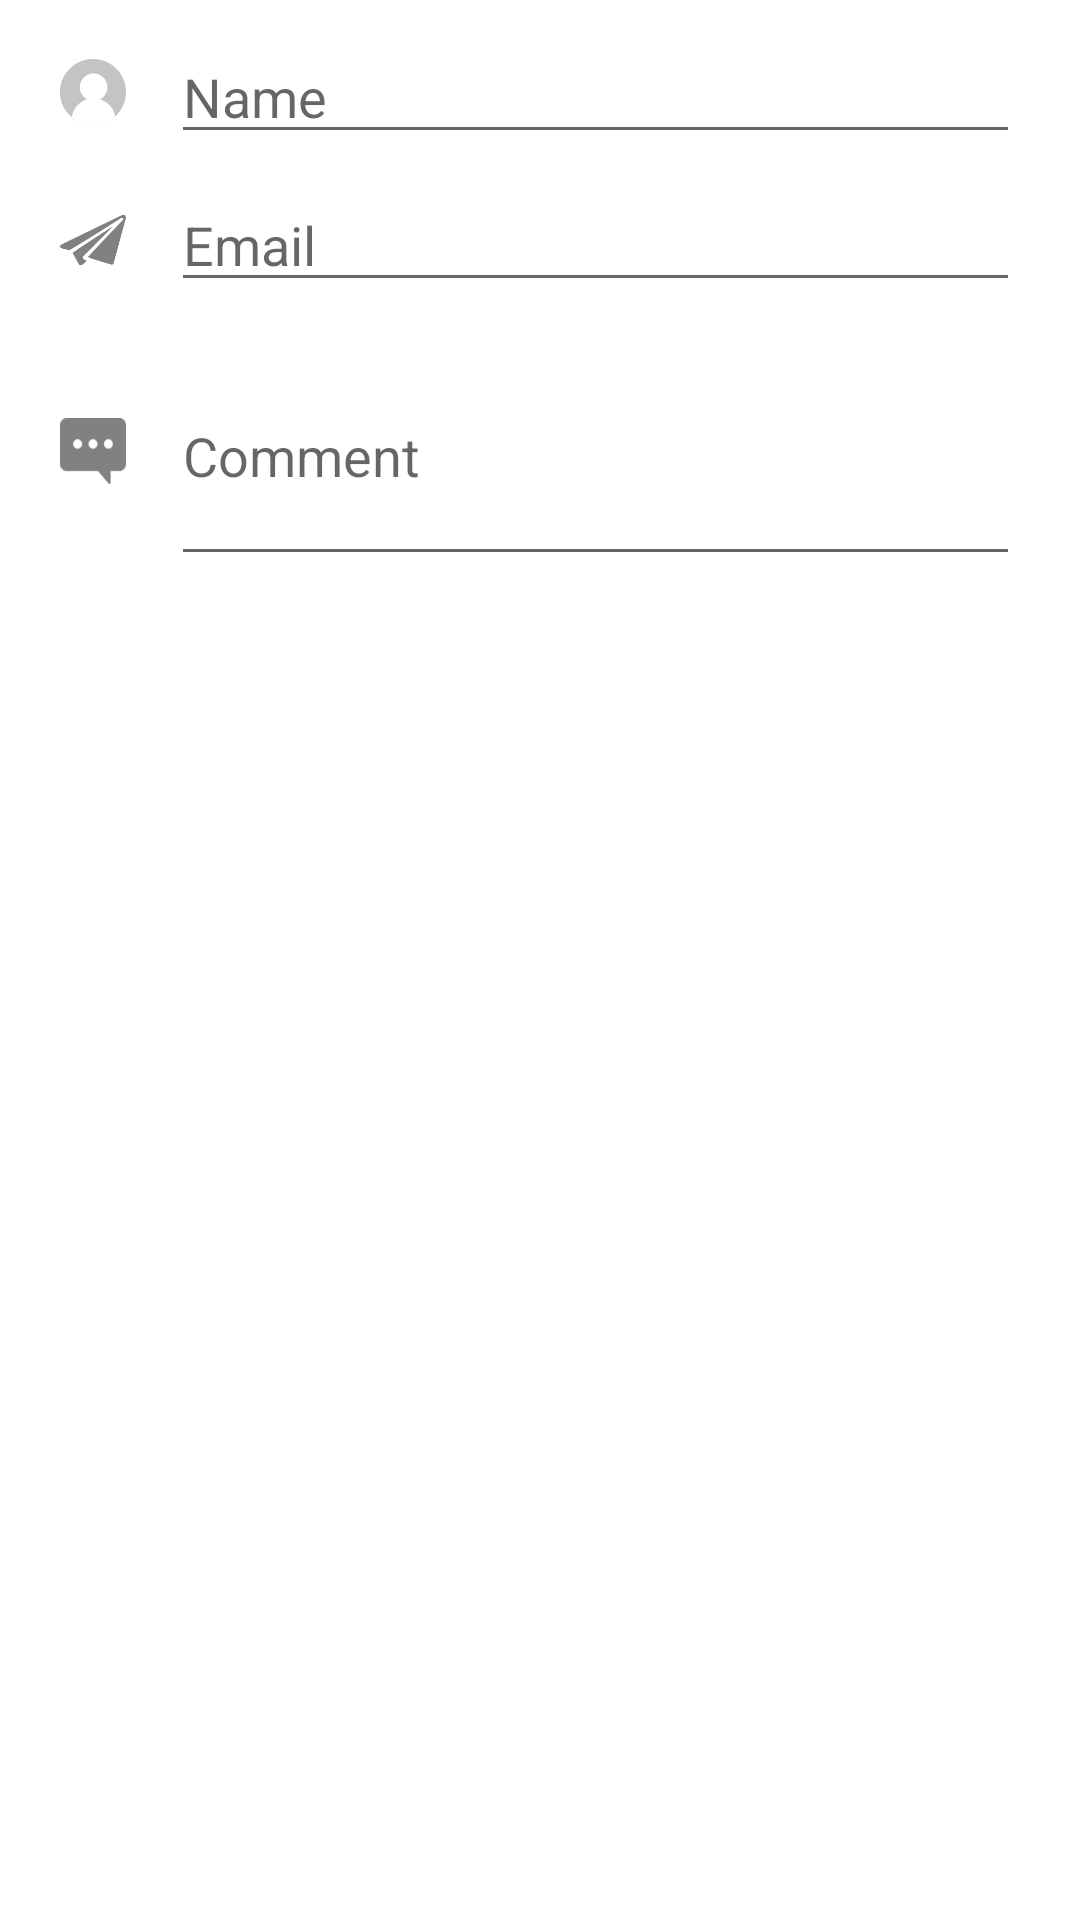

Reconstruct the res/layout file that produces this screen, plus the resources it refers to.
<!-- AndroidManifest.xml: application theme AppTheme -->
<!-- res/layout/fragment_dialog_comment.xml -->
<?xml version="1.0" encoding="utf-8"?>
<ScrollView xmlns:android="http://schemas.android.com/apk/res/android"
            android:layout_width="match_parent"
            android:layout_height="match_parent"
            android:scrollbars="none">

    <RelativeLayout xmlns:android="http://schemas.android.com/apk/res/android"
                    android:layout_width="match_parent"
                    android:layout_height="wrap_content"
                    android:layout_marginBottom="@dimen/margin_10dp"
                    android:layout_marginLeft="@dimen/margin_20dp"
                    android:layout_marginRight="@dimen/margin_20dp"
                    android:layout_marginTop="@dimen/margin_10dp">

        <LinearLayout
            android:id="@+id/lyt_first"
            android:layout_width="match_parent"
            android:layout_height="wrap_content"
            android:layout_marginBottom="@dimen/margin_8dp"
            android:orientation="horizontal">

            <ImageView
                android:layout_width="22dp"
                android:layout_height="22dp"
                android:layout_gravity="center_vertical"
                android:src="@drawable/ic_user"/>

            <EditText
                android:id="@+id/edt_author_name"
                android:layout_width="match_parent"
                android:layout_height="wrap_content"
                android:layout_marginLeft="@dimen/margin_15dp"
                android:hint="Name"
                android:imeOptions="actionNext"
                android:inputType="textPersonName"/>
        </LinearLayout>

        <LinearLayout
            android:id="@+id/lyt_second"
            android:layout_width="match_parent"
            android:layout_height="wrap_content"
            android:layout_below="@id/lyt_first"
            android:layout_marginBottom="@dimen/margin_8dp">

            <ImageView
                android:layout_width="22dp"
                android:layout_height="22dp"
                android:layout_gravity="center_vertical"
                android:src="@drawable/ic_message2"/>

            <EditText
                android:id="@+id/edt_author_email"
                android:layout_width="match_parent"
                android:layout_height="wrap_content"
                android:layout_marginLeft="@dimen/margin_15dp"
                android:hint="Email"
                android:imeOptions="actionNext"
                android:inputType="textEmailAddress"/>
        </LinearLayout>

        <LinearLayout
            android:layout_width="match_parent"
            android:layout_height="wrap_content"
            android:layout_below="@id/lyt_second"
            android:layout_marginBottom="@dimen/margin_8dp">

            <ImageView
                android:layout_width="22dp"
                android:layout_height="22dp"
                android:layout_gravity="center_vertical"
                android:src="@drawable/ic_comment"/>

            <EditText
                android:id="@+id/edt_author_comment"
                android:layout_width="match_parent"
                android:layout_height="wrap_content"
                android:layout_marginLeft="@dimen/margin_15dp"
                android:hint="Comment"
                android:minLines="3"/>
        </LinearLayout>

    </RelativeLayout>

</ScrollView>
<!-- resources referenced by this layout -->
<resources>
  <dimen name="margin_10dp">10dp</dimen>
  <dimen name="margin_15dp">15dp</dimen>
  <dimen name="margin_20dp">20dp</dimen>
  <dimen name="margin_8dp">8dp</dimen>
  <!-- drawable ic_comment: png bitmap (drawable, 3592 bytes) -->
  <!-- drawable ic_message2: png bitmap (drawable, 3372 bytes) -->
  <!-- drawable ic_user: png bitmap (drawable, 4321 bytes) -->
  <style name="AppTheme" parent="Theme.AppCompat.Light">
          
          <item name="colorPrimary">@color/colorPrimary</item>
          <item name="colorPrimaryDark">@color/colorPrimary21</item>
          <item name="colorAccent">@color/colorAccent</item>
          <item name="windowNoTitle">true</item>
          <item name="windowActionBar">false</item>
          <item name="android:colorBackground">@color/white</item>
      </style>
  <color name="colorPrimary">#ffffff</color>
  <color name="colorPrimary21">#000000</color>
  <color name="colorAccent">#2196F3</color>
  <color name="white">#FFFFFF</color>
</resources>
